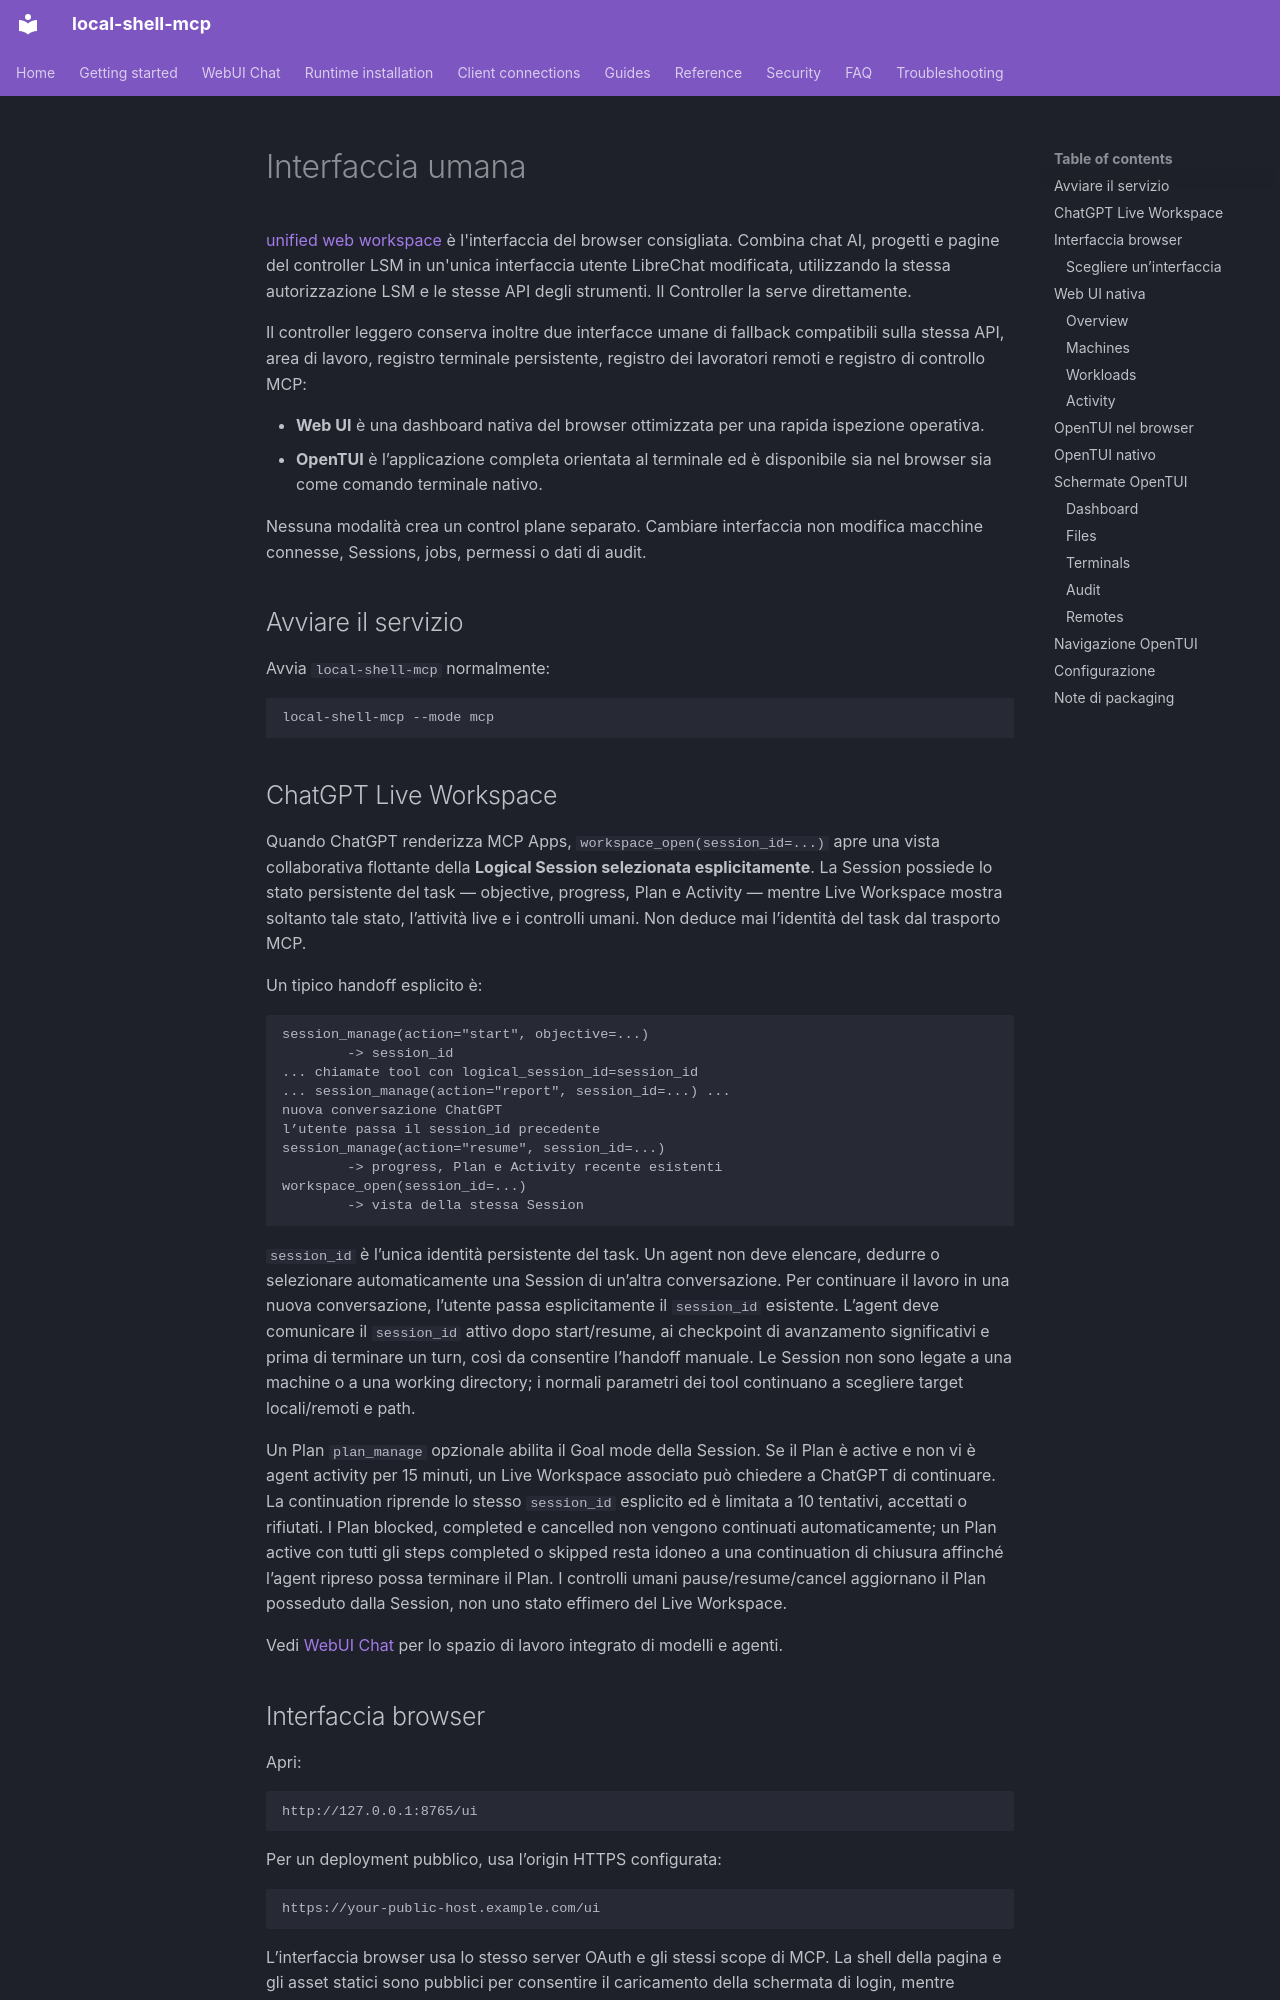

repository: fwerkor/local-shell-mcp · page: guides/human-interface.it/index.html · generator: mkdocs

<!-- i18n-source-sha256: cf3a4edc159991c86aa5186d0a37bb8bcfaa59dda6f2f3c7da9070eb8bd8da51 -->
# Interfaccia umana

[unified web workspace](../getting-started/web-workspace.md) è l'interfaccia del browser consigliata. Combina chat AI, progetti e pagine del controller LSM in un'unica interfaccia utente LibreChat modificata, utilizzando la stessa autorizzazione LSM e le stesse API degli strumenti. Il Controller la serve direttamente.

Il controller leggero conserva inoltre due interfacce umane di fallback compatibili sulla stessa API, area di lavoro, registro terminale persistente, registro dei lavoratori remoti e registro di controllo MCP:

- **Web UI** è una dashboard nativa del browser ottimizzata per una rapida ispezione operativa.
- **OpenTUI** è l’applicazione completa orientata al terminale ed è disponibile sia nel browser sia come comando terminale nativo.

Nessuna modalità crea un control plane separato. Cambiare interfaccia non modifica macchine connesse, Sessions, jobs, permessi o dati di audit.

## Avviare il servizio

Avvia `local-shell-mcp` normalmente:

```bash
local-shell-mcp --mode mcp
```
